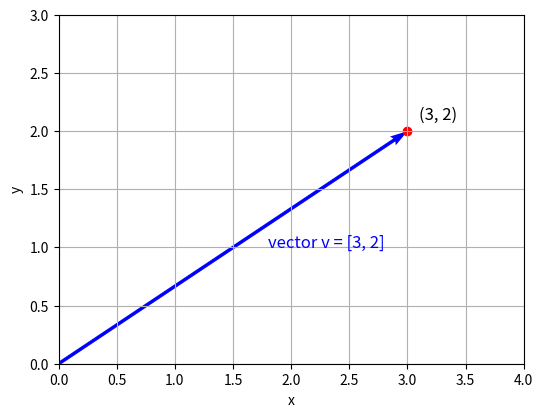

Source code (Python):
import matplotlib.pyplot as plt

v = [3, 2]

plt.figure(figsize=(6,6))

# Flecha del vector
plt.quiver(0, 0, v[0], v[1], angles='xy', scale_units='xy', scale=1, color='blue')

# Punto final
plt.scatter(v[0], v[1], color='red')
plt.text(v[0] + 0.1, v[1] + 0.1, "(3, 2)", fontsize=12)

# Texto indicando qué es la flecha
plt.text(v[0] * 0.6, v[1] * 0.5, "vector v = [3, 2]", fontsize=12, color='blue')

# Ejes
plt.xlim(0, 4)
plt.ylim(0, 3)
plt.xlabel("x")
plt.ylabel("y")
plt.grid(True)
plt.gca().set_aspect('equal', adjustable='box')

plt.show()
